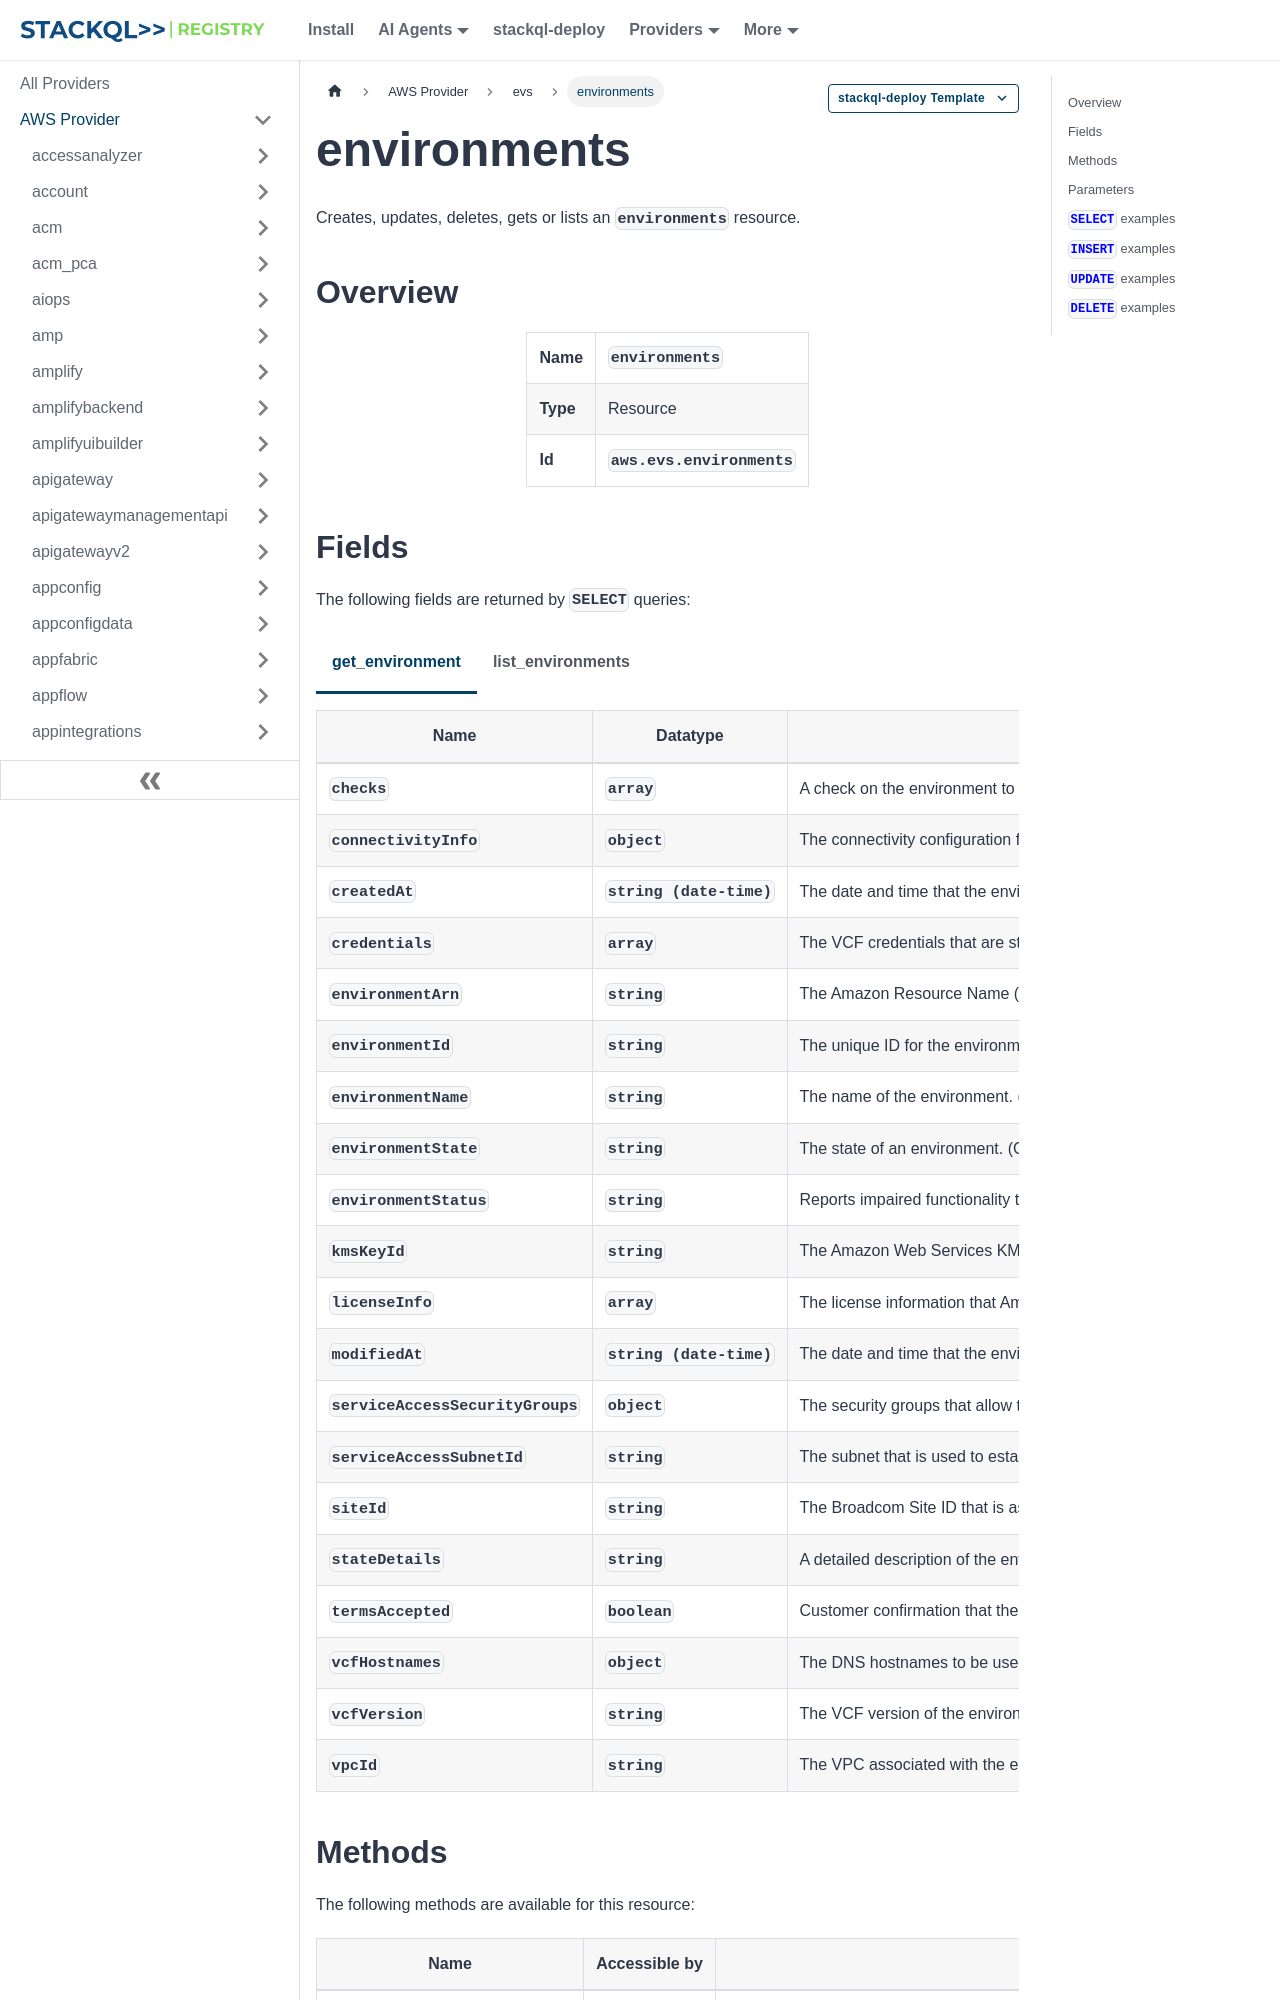

repository: stackql-registry/stackql-provider-aws · page: services/evs/environments.html · generator: docusaurus

--- 
title: environments
hide_title: false
hide_table_of_contents: false
keywords:
  - environments
  - evs
  - aws
  - infrastructure-as-code
  - configuration-as-data
  - cloud inventory
description: Query, deploy and manage aws resources using SQL
custom_edit_url: null
image: /img/stackql-aws-provider-featured-image.png
---

import CopyableCode from '@site/src/components/CopyableCode/CopyableCode';
import CodeBlock from '@theme/CodeBlock';
import Tabs from '@theme/Tabs';
import TabItem from '@theme/TabItem';

Creates, updates, deletes, gets or lists an <code>environments</code> resource.

## Overview
<table><tbody>
<tr><td><b>Name</b></td><td><CopyableCode code="environments" /></td></tr>
<tr><td><b>Type</b></td><td>Resource</td></tr>
<tr><td><b>Id</b></td><td><CopyableCode code="aws.evs.environments" /></td></tr>
</tbody></table>

## Fields

The following fields are returned by `SELECT` queries:

<Tabs
    defaultValue="get_environment"
    values={[
        { label: 'get_environment', value: 'get_environment' },
        { label: 'list_environments', value: 'list_environments' }
    ]}
>
<TabItem value="get_environment">

<table>
<thead>
    <tr>
    <th>Name</th>
    <th>Datatype</th>
    <th>Description</th>
    </tr>
</thead>
<tbody>
<tr>
    <td><CopyableCode code="checks" /></td>
    <td><code>array</code></td>
    <td>A check on the environment to identify instance health and VMware VCF licensing issues.</td>
</tr>
<tr>
    <td><CopyableCode code="connectivityInfo" /></td>
    <td><code>object</code></td>
    <td>The connectivity configuration for the environment. Amazon EVS requires that you specify two route server peer IDs. During environment creation, the route server endpoints peer with the NSX uplink VLAN for connectivity to the NSX overlay network.</td>
</tr>
<tr>
    <td><CopyableCode code="createdAt" /></td>
    <td><code>string (date-time)</code></td>
    <td>The date and time that the environment was created.</td>
</tr>
<tr>
    <td><CopyableCode code="credentials" /></td>
    <td><code>array</code></td>
    <td>The VCF credentials that are stored as Amazon EVS managed secrets in Amazon Web Services Secrets Manager. Amazon EVS stores credentials that are needed to install vCenter Server, NSX, and SDDC Manager.</td>
</tr>
<tr>
    <td><CopyableCode code="environmentArn" /></td>
    <td><code>string</code></td>
    <td>The Amazon Resource Name (ARN) that is associated with the environment. (pattern: &lt;code&gt;arn:aws:evs:&#91;a-z&#93;&#123;2&#125;-&#91;a-z&#93;+-&#91;0-9&#93;:&#91;0-9&#93;&#123;12&#125;:environment/&#91;a-zA-Z0-9_-&#93;+&lt;/code&gt;)</td>
</tr>
<tr>
    <td><CopyableCode code="environmentId" /></td>
    <td><code>string</code></td>
    <td>The unique ID for the environment. (pattern: &lt;code&gt;(env-&#91;a-zA-Z0-9&#93;&#123;10&#125;)&lt;/code&gt;)</td>
</tr>
<tr>
    <td><CopyableCode code="environmentName" /></td>
    <td><code>string</code></td>
    <td>The name of the environment. (pattern: &lt;code&gt;&#91;a-zA-Z0-9_-&#93;+&lt;/code&gt;)</td>
</tr>
<tr>
    <td><CopyableCode code="environmentState" /></td>
    <td><code>string</code></td>
    <td>The state of an environment. (CREATING, CREATED, DELETING, DELETED, CREATE_FAILED)</td>
</tr>
<tr>
    <td><CopyableCode code="environmentStatus" /></td>
    <td><code>string</code></td>
    <td>Reports impaired functionality that stems from issues internal to the environment, such as impaired reachability. (PASSED, FAILED, UNKNOWN)</td>
</tr>
<tr>
    <td><CopyableCode code="kmsKeyId" /></td>
    <td><code>string</code></td>
    <td>The Amazon Web Services KMS key ID that Amazon Web Services Secrets Manager uses to encrypt secrets that are associated with the environment. These secrets contain the VCF credentials that are needed to install vCenter Server, NSX, and SDDC Manager. By default, Amazon EVS use the Amazon Web Services Secrets Manager managed key aws/secretsmanager. You can also specify a customer managed key.</td>
</tr>
<tr>
    <td><CopyableCode code="licenseInfo" /></td>
    <td><code>array</code></td>
    <td>The license information that Amazon EVS requires to create an environment. Amazon EVS requires two license keys: a VCF solution key and a vSAN license key. The VCF solution key must meet minimum core requirements, and the vSAN license key must meet minimum capacity requirements for your selected instance type. For information about minimum license requirements, see the VCF subscriptions section in the Amazon EVS User Guide.</td>
</tr>
<tr>
    <td><CopyableCode code="modifiedAt" /></td>
    <td><code>string (date-time)</code></td>
    <td>The date and time that the environment was modified.</td>
</tr>
<tr>
    <td><CopyableCode code="serviceAccessSecurityGroups" /></td>
    <td><code>object</code></td>
    <td>The security groups that allow traffic between the Amazon EVS control plane and your VPC for service access. If a security group is not specified, Amazon EVS uses the default security group in your account for service access.</td>
</tr>
<tr>
    <td><CopyableCode code="serviceAccessSubnetId" /></td>
    <td><code>string</code></td>
    <td>The subnet that is used to establish connectivity between the Amazon EVS control plane and VPC. Amazon EVS uses this subnet to perform validations and create the environment. (pattern: &lt;code&gt;subnet-&#91;a-f0-9&#93;&#123;8&#125;(&#91;a-f0-9&#93;&#123;9&#125;)?&lt;/code&gt;)</td>
</tr>
<tr>
    <td><CopyableCode code="siteId" /></td>
    <td><code>string</code></td>
    <td>The Broadcom Site ID that is associated with your Amazon EVS environment. Amazon EVS uses the Broadcom Site ID that you provide to meet Broadcom VCF license usage reporting requirements for Amazon EVS.</td>
</tr>
<tr>
    <td><CopyableCode code="stateDetails" /></td>
    <td><code>string</code></td>
    <td>A detailed description of the environmentState of an environment.</td>
</tr>
<tr>
    <td><CopyableCode code="termsAccepted" /></td>
    <td><code>boolean</code></td>
    <td>Customer confirmation that the customer has purchased and will continue to maintain the required number of VCF software licenses to cover all physical processor cores in the Amazon EVS environment. Information about your VCF software in Amazon EVS will be shared with Broadcom to verify license compliance. Amazon EVS does not validate license keys. To validate license keys, visit the Broadcom support portal.</td>
</tr>
<tr>
    <td><CopyableCode code="vcfHostnames" /></td>
    <td><code>object</code></td>
    <td>The DNS hostnames to be used by the VCF management appliances in your environment. For environment creation to be successful, each hostname entry must resolve to a domain name that you've registered in your DNS service of choice and configured in the DHCP option set of your VPC. DNS hostnames cannot be changed after environment creation has started.</td>
</tr>
<tr>
    <td><CopyableCode code="vcfVersion" /></td>
    <td><code>string</code></td>
    <td>The VCF version of the environment. (VCF-5.2.1, VCF-5.2.2)</td>
</tr>
<tr>
    <td><CopyableCode code="vpcId" /></td>
    <td><code>string</code></td>
    <td>The VPC associated with the environment. (pattern: &lt;code&gt;vpc-&#91;a-f0-9&#93;&#123;8&#125;(&#91;a-f0-9&#93;&#123;9&#125;)?&lt;/code&gt;)</td>
</tr>
</tbody>
</table>
</TabItem>
<TabItem value="list_environments">

<table>
<thead>
    <tr>
    <th>Name</th>
    <th>Datatype</th>
    <th>Description</th>
    </tr>
</thead>
<tbody>
<tr>
    <td><CopyableCode code="createdAt" /></td>
    <td><code>string (date-time)</code></td>
    <td>The date and time that the environment was created.</td>
</tr>
<tr>
    <td><CopyableCode code="environmentArn" /></td>
    <td><code>string</code></td>
    <td>The Amazon Resource Name (ARN) that is associated with the environment. (pattern: &lt;code&gt;arn:aws:evs:&#91;a-z&#93;&#123;2&#125;-&#91;a-z&#93;+-&#91;0-9&#93;:&#91;0-9&#93;&#123;12&#125;:environment/&#91;a-zA-Z0-9_-&#93;+&lt;/code&gt;)</td>
</tr>
<tr>
    <td><CopyableCode code="environmentId" /></td>
    <td><code>string</code></td>
    <td>A unique ID for the environment. (pattern: &lt;code&gt;(env-&#91;a-zA-Z0-9&#93;&#123;10&#125;)&lt;/code&gt;)</td>
</tr>
<tr>
    <td><CopyableCode code="environmentName" /></td>
    <td><code>string</code></td>
    <td>The name of the environment. (pattern: &lt;code&gt;&#91;a-zA-Z0-9_-&#93;+&lt;/code&gt;)</td>
</tr>
<tr>
    <td><CopyableCode code="environmentState" /></td>
    <td><code>string</code></td>
    <td>The state of an environment. (CREATING, CREATED, DELETING, DELETED, CREATE_FAILED)</td>
</tr>
<tr>
    <td><CopyableCode code="environmentStatus" /></td>
    <td><code>string</code></td>
    <td>Reports impaired functionality that stems from issues internal to the environment, such as impaired reachability. (PASSED, FAILED, UNKNOWN)</td>
</tr>
<tr>
    <td><CopyableCode code="modifiedAt" /></td>
    <td><code>string (date-time)</code></td>
    <td>The date and time that the environment was modified.</td>
</tr>
<tr>
    <td><CopyableCode code="vcfVersion" /></td>
    <td><code>string</code></td>
    <td>The VCF version of the environment. (VCF-5.2.1, VCF-5.2.2)</td>
</tr>
</tbody>
</table>
</TabItem>
</Tabs>
